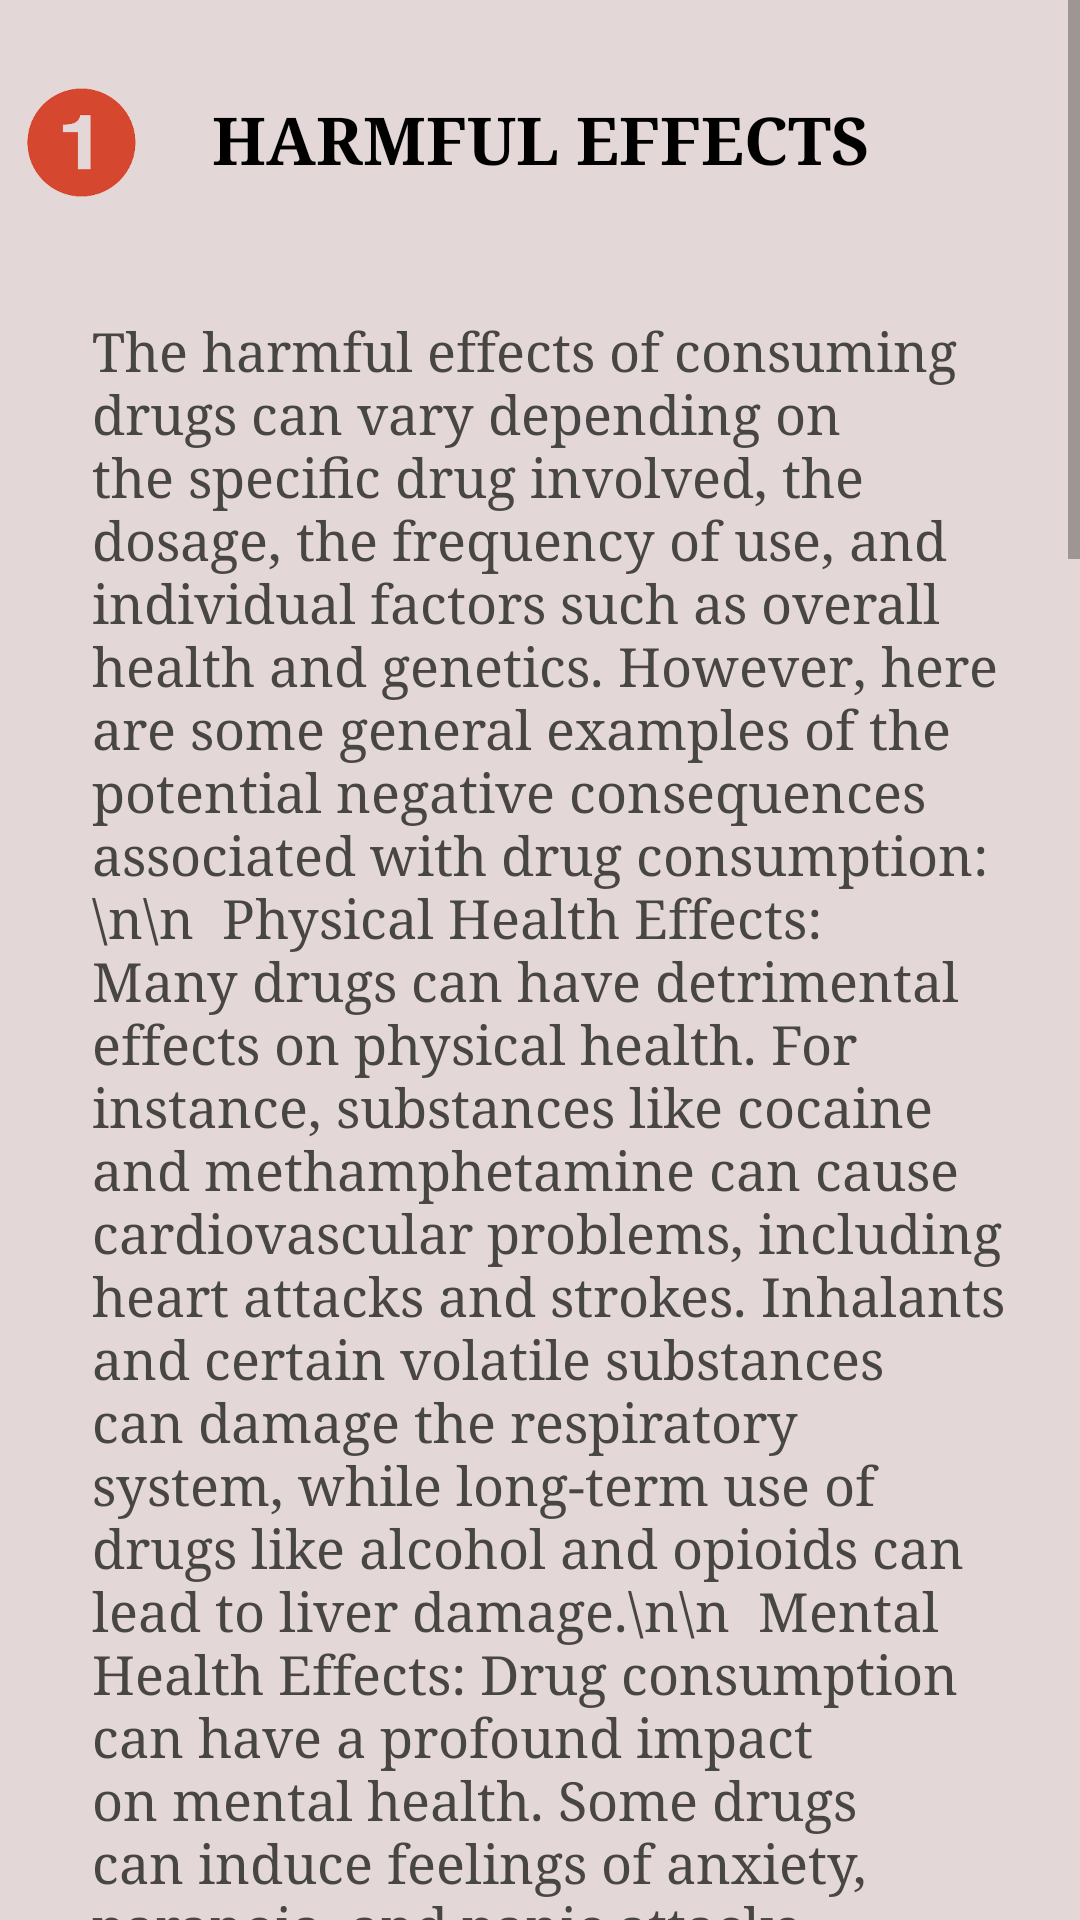

This screen was rendered from an Android layout file. Write that file and the resources it references.
<!-- AndroidManifest.xml: application theme Theme.FirstAidAndDisasterManagementApp -->
<!-- res/layout/activity_consumption.xml -->
<?xml version="1.0" encoding="utf-8"?>
<androidx.constraintlayout.widget.ConstraintLayout xmlns:android="http://schemas.android.com/apk/res/android"
    xmlns:app="http://schemas.android.com/apk/res-auto"
    xmlns:tools="http://schemas.android.com/tools"
    android:layout_width="match_parent"
    android:layout_height="match_parent"
    tools:context=".consumption">


    <androidx.constraintlayout.widget.ConstraintLayout
        android:id="@+id/constraintLayoutMain"
        android:layout_width="match_parent"
        android:layout_height="match_parent">


        <ScrollView
            android:id="@+id/scrollView"
            android:layout_width="match_parent"
            android:layout_height="match_parent"
            app:layout_constraintBottom_toBottomOf="parent"
            app:layout_constraintEnd_toEndOf="parent"
            app:layout_constraintStart_toStartOf="parent"
            app:layout_constraintTop_toTopOf="parent"
            >

            <LinearLayout
                android:id="@+id/linearLayout"
                android:layout_width="match_parent"
                android:layout_height="match_parent"
                android:orientation="vertical"
                app:layout_constraintBottom_toBottomOf="parent"
                app:layout_constraintTop_toTopOf="parent">

                <androidx.constraintlayout.widget.ConstraintLayout
                    android:id="@+id/constraintLayout2"
                    android:layout_width="match_parent"
                    android:layout_height="match_parent">


                    <ImageView
                        android:id="@+id/imageView1"
                        android:layout_width="match_parent"
                        android:layout_height="1900dp"
                        android:background="@color/shadow"
                        app:layout_constraintBottom_toTopOf="@id/webView"
                        app:layout_constraintEnd_toEndOf="parent"
                        app:layout_constraintHorizontal_bias="0.0"
                        app:layout_constraintStart_toStartOf="parent"
                        app:layout_constraintTop_toTopOf="parent"
                        app:layout_constraintVertical_bias="0.0">

                    </ImageView>


                    <ImageView
                        android:id="@+id/imageNumber1"
                        android:layout_width="65dp"
                        android:layout_height="65dp"
                        android:paddingRight="10dp"
                        android:src="@drawable/numberonenew"
                        app:layout_constraintBottom_toBottomOf="parent"
                        app:layout_constraintEnd_toEndOf="parent"
                        app:layout_constraintHorizontal_bias="0.0"
                        app:layout_constraintStart_toStartOf="parent"
                        app:layout_constraintTop_toTopOf="parent"
                        app:layout_constraintVertical_bias="0.007">

                    </ImageView>

                    <TextView
                        android:id="@+id/textView1"
                        android:layout_width="283dp"
                        android:layout_height="85dp"
                        android:layout_marginTop="4dp"
                        android:gravity="center"
                        android:text="HARMFUL EFFECTS"
                        android:textAppearance="@style/TextAppearance.AppCompat.Large"
                        android:textColor="@color/black"
                        android:textStyle="bold"
                        app:fontFamily="serif"
                        app:layout_constraintEnd_toEndOf="parent"
                        app:layout_constraintHorizontal_bias="0.507"
                        app:layout_constraintStart_toStartOf="parent"
                        app:layout_constraintTop_toTopOf="parent">

                    </TextView>

                    <TextView
                        android:id="@+id/textView2"
                        android:layout_width="318dp"
                        android:layout_height="wrap_content"
                        android:layout_marginTop="16dp"
                        android:paddingStart="10dp"
                        android:text="The harmful effects of consuming drugs can vary depending on the specific drug involved, the dosage, the frequency of use, and individual factors such as overall health and genetics. However, here are some general examples of the potential negative consequences associated with drug consumption:\n\n

Physical Health Effects: Many drugs can have detrimental effects on physical health. For instance, substances like cocaine and methamphetamine can cause cardiovascular problems, including heart attacks and strokes. Inhalants and certain volatile substances can damage the respiratory system, while long-term use of drugs like alcohol and opioids can lead to liver damage.\n\n

Mental Health Effects: Drug consumption can have a profound impact on mental health. Some drugs can induce feelings of anxiety, paranoia, and panic attacks. Others, like hallucinogens, can lead to psychotic episodes or trigger underlying mental health conditions. Prolonged drug use may contribute to the development of substance use disorders, which are characterized by addiction and dependence.\n\n

Impaired Cognitive Function: Many drugs affect cognitive function and can impair memory, attention, judgment, and decision-making abilities. This can have significant consequences for daily functioning, including difficulties at work or school, impaired driving skills, and impaired relationships.\n\n

Social and Interpersonal Consequences: Drug consumption can strain relationships with family, friends, and colleagues. Substance abuse can lead to conflicts, alienation, and breakdowns in communication. It can also contribute to financial difficulties, legal problems, and a loss of productivity and employment.\n\n

Overdose and Death: The use of certain drugs, particularly opioids and central nervous system depressants, carries a significant risk of overdose. An overdose occurs when the body is overwhelmed by the amount of drug ingested, leading to potentially life-threatening symptoms or death.\n\n

It's important to note that the severity and specific effects of drug consumption can vary widely depending on the circumstances. If you or someone you know is struggling with drug consumption, seeking professional help from healthcare providers or addiction specialists is strongly recommended.\n\n
"
                        android:textAppearance="@style/TextAppearance.AppCompat.Medium"
                        android:textColor="@color/shadow3"
                        app:fontFamily="serif"
                        app:layout_constraintEnd_toEndOf="parent"
                        app:layout_constraintHorizontal_bias="0.494"
                        app:layout_constraintStart_toStartOf="parent"
                        app:layout_constraintTop_toBottomOf="@+id/textView1">

                    </TextView>

                    <WebView
                        android:id="@+id/webView"
                        android:layout_width="match_parent"
                        android:layout_height="300dp"
                        app:layout_constraintBottom_toBottomOf="parent"
                        app:layout_constraintEnd_toEndOf="parent"
                        app:layout_constraintStart_toStartOf="parent"
                        app:layout_constraintTop_toBottomOf="@id/imageView1" />


                </androidx.constraintlayout.widget.ConstraintLayout>


            </LinearLayout>
        </ScrollView>



    </androidx.constraintlayout.widget.ConstraintLayout>



</androidx.constraintlayout.widget.ConstraintLayout>
<!-- resources referenced by this layout -->
<resources>
  <color name="black">#FF000000</color>
  <color name="shadow">#e4d7d7</color>
  <color name="shadow3">#474644</color>
  <!-- drawable numberonenew: png bitmap (drawable-v24, 6882 bytes) -->
  <style name="Theme.FirstAidAndDisasterManagementApp" parent="Theme.MaterialComponents.DayNight.DarkActionBar">
          
          <item name="colorPrimary">@color/shadow2</item>
          <item name="colorPrimaryVariant">@color/purple_700</item>
          <item name="colorOnPrimary">@color/black</item>
          
          <item name="colorSecondary">@color/teal_200</item>
          <item name="colorSecondaryVariant">@color/teal_700</item>
          <item name="colorOnSecondary">@color/black</item>
          
          <item name="android:statusBarColor" tools:targetApi="l">@color/shadow2</item>
          
      </style>
  <color name="shadow2">#F11B0B</color>
  <color name="purple_700">#FF3700B3</color>
  <color name="teal_200">#FF03DAC5</color>
  <color name="teal_700">#FF018786</color>
</resources>
